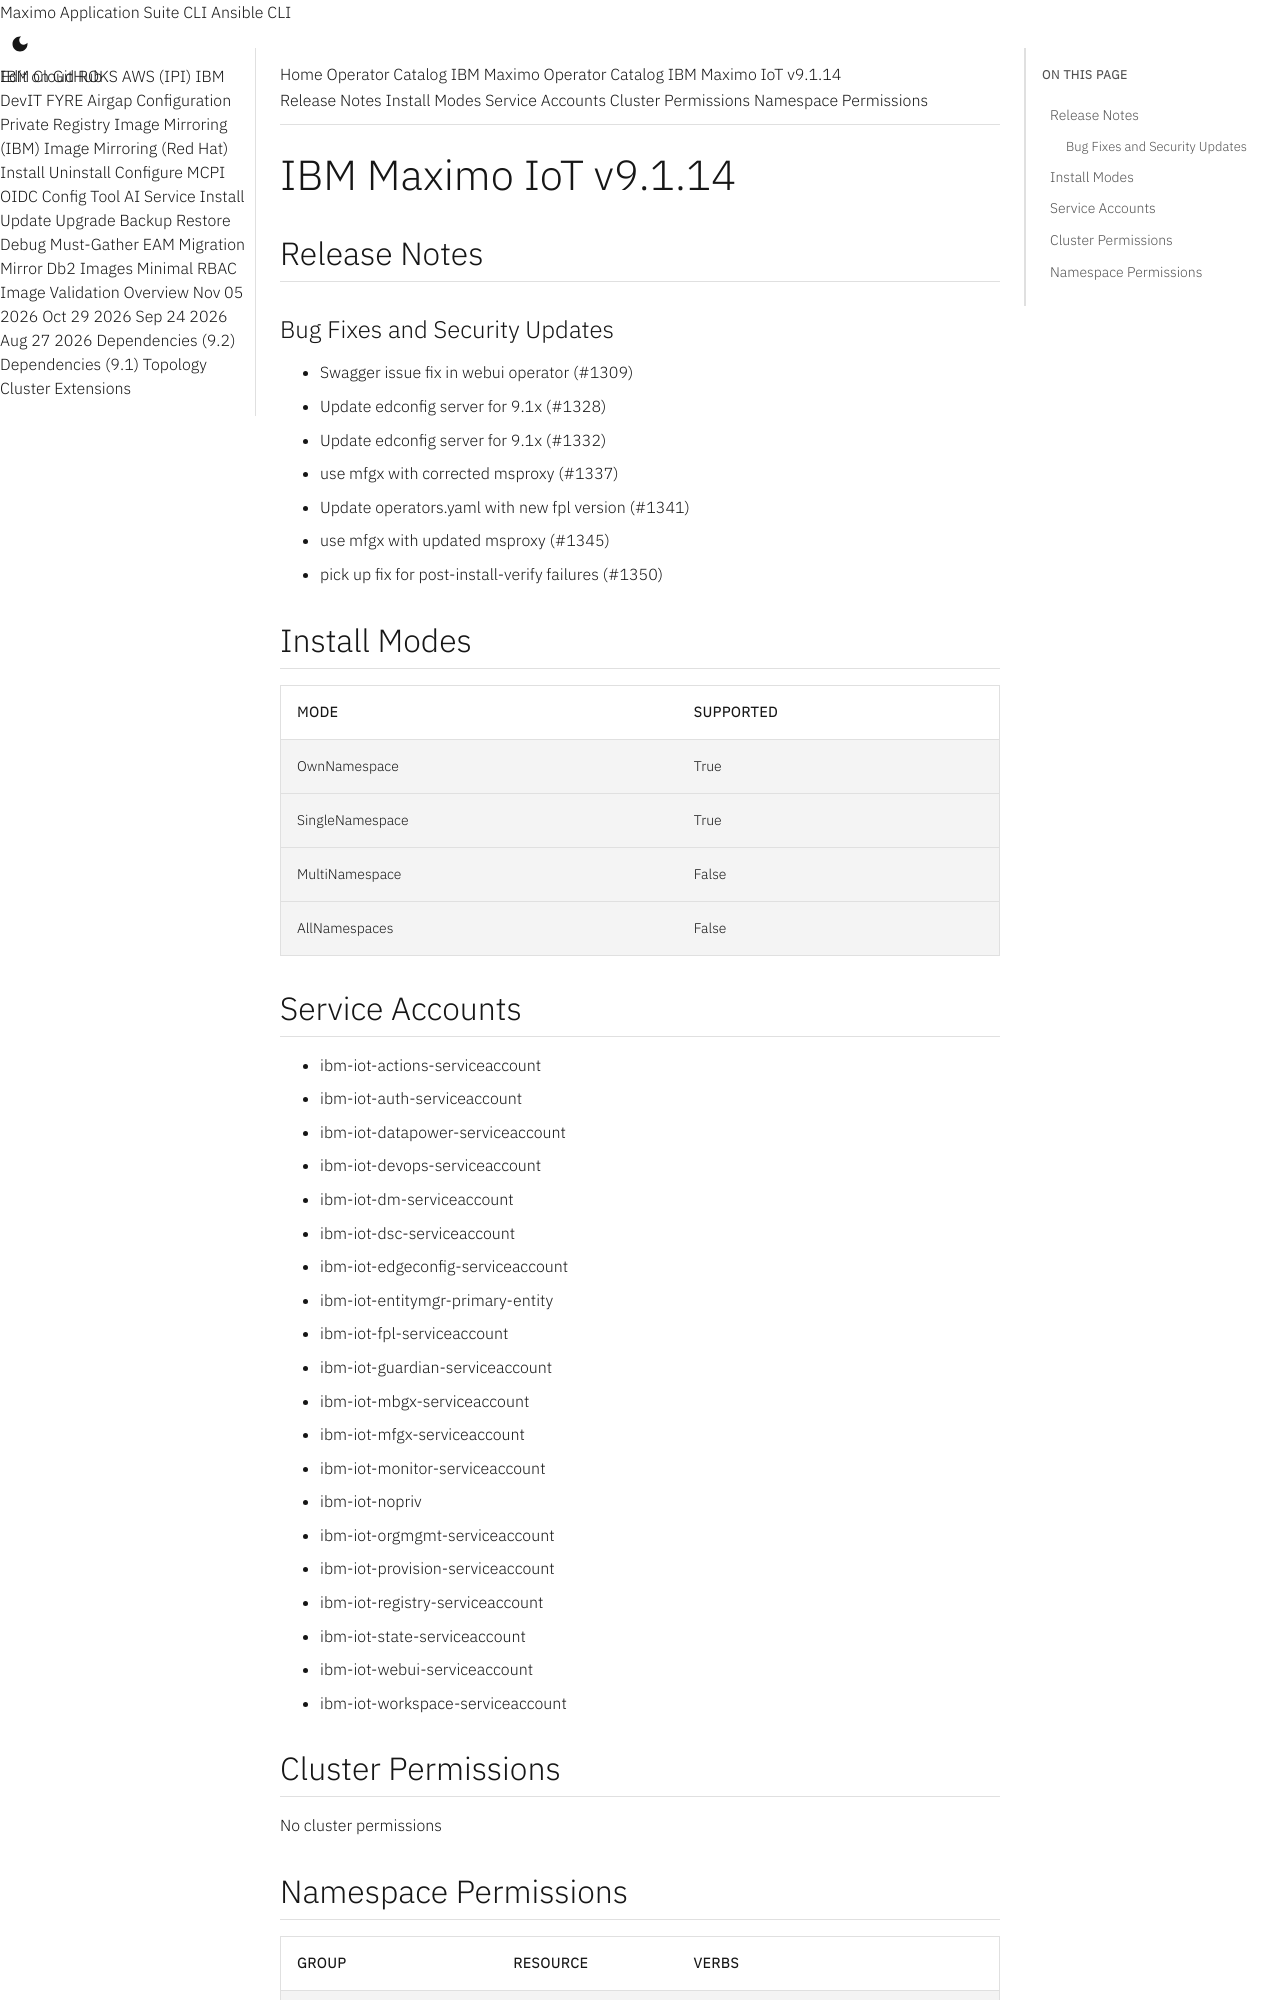

repository: ibm-mas/cli · page: catalogs/packages/ibm-mas-iot/9.1.14/index.html · generator: mkdocs

extra_breadcrumb_title_1: Operator Catalog
extra_breadcrumb_title_2: IBM Maximo Operator Catalog
extra_breadcrumb_url_2: ../../../
nav_title: Operator Catalog

IBM Maximo IoT v9.1.14
================================================================================

Release Notes
--------------------------------------------------------------------------------
### Bug Fixes and Security Updates
- Swagger issue fix in webui operator (#1309)
- Update edconfig server for 9.1x (#1328)
- Update edconfig server for 9.1x (#1332)
- use mfgx with corrected msproxy (#1337)
- Update operators.yaml with new fpl version (#1341)
- use mfgx with updated msproxy (#1345)
- pick up fix for post-install-verify failures (#1350)

Install Modes
--------------------------------------------------------------------------------
| Mode                 | Supported |
| :------------------- | :-------- |
| OwnNamespace         | True      |
| SingleNamespace      | True      |
| MultiNamespace       | False     |
| AllNamespaces        | False     |

Service Accounts
--------------------------------------------------------------------------------
- ibm-iot-actions-serviceaccount
- ibm-iot-auth-serviceaccount
- ibm-iot-datapower-serviceaccount
- ibm-iot-devops-serviceaccount
- ibm-iot-dm-serviceaccount
- ibm-iot-dsc-serviceaccount
- ibm-iot-edgeconfig-serviceaccount
- ibm-iot-entitymgr-primary-entity
- ibm-iot-fpl-serviceaccount
- ibm-iot-guardian-serviceaccount
- ibm-iot-mbgx-serviceaccount
- ibm-iot-mfgx-serviceaccount
- ibm-iot-monitor-serviceaccount
- ibm-iot-nopriv
- ibm-iot-orgmgmt-serviceaccount
- ibm-iot-provision-serviceaccount
- ibm-iot-registry-serviceaccount
- ibm-iot-state-serviceaccount
- ibm-iot-webui-serviceaccount
- ibm-iot-workspace-serviceaccount

Cluster Permissions
--------------------------------------------------------------------------------
No cluster permissions
